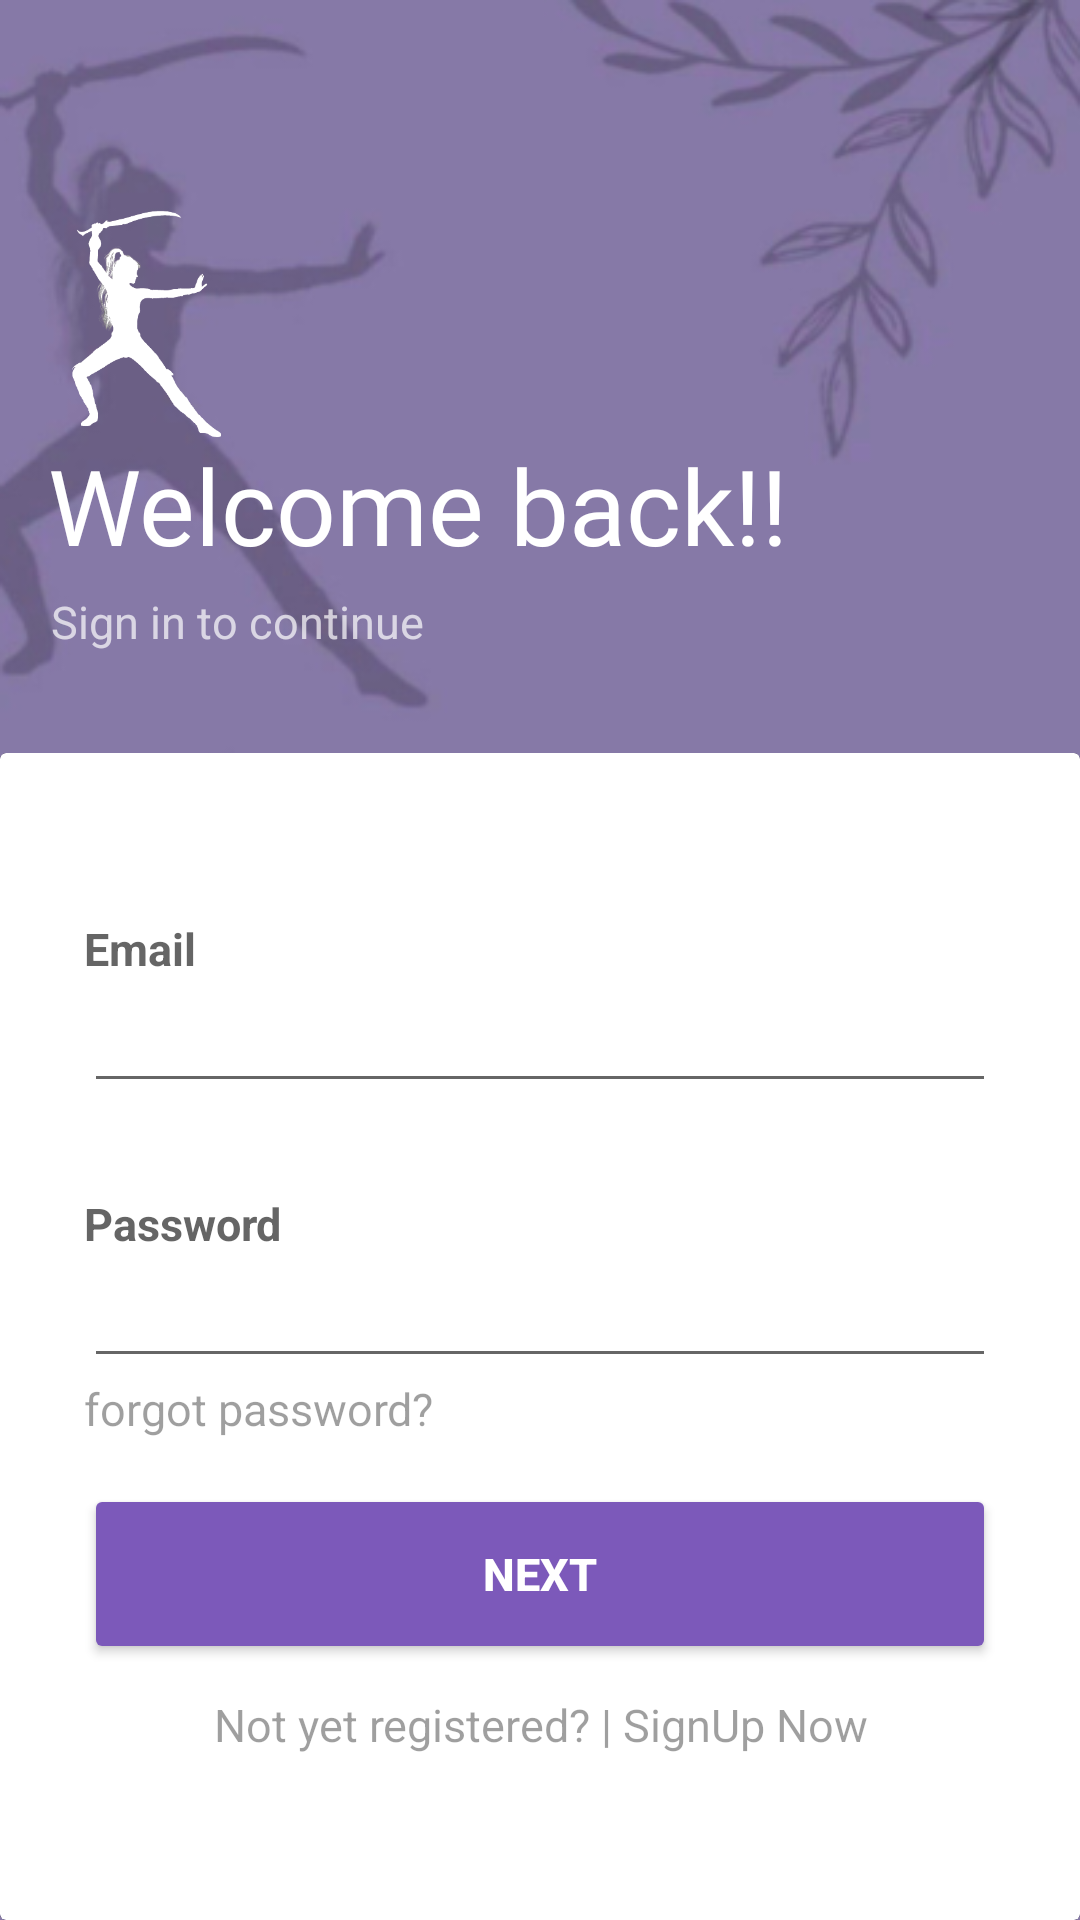

Reconstruct the res/layout file that produces this screen, plus the resources it refers to.
<!-- AndroidManifest.xml: application theme Theme.Nirbhay -->
<!-- res/layout/activity_signin_page.xml -->
<?xml version="1.0" encoding="utf-8"?>
<RelativeLayout xmlns:android="http://schemas.android.com/apk/res/android"
    xmlns:app="http://schemas.android.com/apk/res-auto"
    xmlns:tools="http://schemas.android.com/tools"
    android:layout_width="match_parent"
    android:layout_height="match_parent"
    android:background="@drawable/login"
    android:layout_gravity="center"
    tools:context=".signin_page">

    <RelativeLayout
        android:layout_width="match_parent"
        android:layout_height="match_parent"
        android:layout_marginStart="5dp"
        android:layout_marginTop="5dp"
        android:layout_marginEnd="5dp"
        android:layout_marginBottom="5dp"
        tools:ignore="UselessParent">


        <ImageView
            android:id="@+id/imageView"
            android:layout_width="141dp"
            android:layout_height="102dp"
            android:layout_alignParentStart="true"
            android:layout_alignParentLeft="true"
            android:layout_alignParentTop="true"
            android:layout_marginStart="-27dp"
            android:layout_marginLeft="-27dp"
            android:layout_marginTop="52dp"
            android:importantForAccessibility="no"
            app:srcCompat="@drawable/logg"
            tools:ignore="VisualLintBounds" />

        <TextView
            android:id="@+id/welcomeback1"
            android:layout_width="wrap_content"
            android:layout_height="wrap_content"
            android:layout_alignParentStart="true"
            android:layout_alignParentLeft="true"
            android:layout_marginStart="11dp"
            android:layout_marginLeft="11dp"
            android:layout_marginTop="140dp"
            android:fontFamily="@font/poppinsbold"
            android:text="@string/welcome_back"
            android:textColor="#ffffff"
            android:textSize="35sp" />

        <TextView
            android:id="@+id/welcome"
            android:layout_width="wrap_content"
            android:layout_height="wrap_content"
            android:layout_alignParentStart="true"
            android:layout_alignParentLeft="true"
            android:layout_alignParentTop="true"
            android:layout_marginStart="12dp"
            android:layout_marginLeft="12dp"
            android:layout_marginTop="192dp"
            android:alpha="0.7"
            android:text="@string/Sign_in_to_continue"
            android:textColor="#ffffff"
            android:textSize="15sp"
            tools:ignore="TextSizeCheck,TextContrastCheck" />
    </RelativeLayout>

    <androidx.cardview.widget.CardView
    android:layout_width="match_parent"
    android:layout_height="wrap_content"
    android:layout_alignParentBottom="true"
    android:layout_marginTop="250dp"
    android:background="#FFFCFC"
    android:elevation="10dp"
    app:cardElevation="600dp"
    tools:ignore="UnusedAttribute">


    <LinearLayout
        android:layout_width="match_parent"
        android:layout_height="match_parent"
        android:layout_marginTop="10dp"
        android:orientation="vertical"
        android:paddingLeft="28dp"
        android:paddingTop="15dp"
        android:paddingRight="28dp"
        android:paddingBottom="55dp">


        <View
            android:layout_width="wrap_content"
            android:layout_height="30dp" />

        <TextView
            android:id="@+id/email"
            android:layout_width="match_parent"
            android:layout_height="wrap_content"
            android:alpha="0.7"
            android:text="@string/email"
            android:textColor="#232323"
            android:textSize="15sp"
            android:textStyle="bold"
            tools:ignore="TextSizeCheck,TextSizeCheck" />

        <EditText
            android:id="@+id/emailbox"
            android:layout_width="match_parent"
            android:layout_height="wrap_content"
            android:autofillHints=""
            android:drawableStart="@drawable/email_icon"
            android:inputType="textEmailAddress"
            tools:ignore="LabelFor,RtlCompat,SpeakableTextPresentCheck,TouchTargetSizeCheck,TouchTargetSizeCheck,VisualLintTextFieldSize" />

        <View
            android:layout_width="wrap_content"
            android:layout_height="30dp" />

        <TextView
            android:id="@+id/password"
            android:layout_width="match_parent"
            android:layout_height="wrap_content"
            android:alpha="0.7"
            android:text="@string/password"
            android:textColor="#232323"
            android:textSize="15sp"
            android:textStyle="bold"
            tools:ignore="TextSizeCheck" />

        <RelativeLayout
            android:layout_width="match_parent"
            android:layout_height="match_parent"
            android:alpha="0.2"
            android:background="#000000">

        </RelativeLayout>

        <EditText
            android:id="@+id/passwordbox"
            android:layout_width="match_parent"
            android:layout_height="wrap_content"
            android:drawableStart="@drawable/password_icon"
            android:importantForAutofill="no"
            android:inputType="textPassword"
            tools:ignore="LabelFor,RtlCompat,SpeakableTextPresentCheck,TouchTargetSizeCheck,VisualLintTextFieldSize" />

        <TextView
            android:id="@+id/signinoption"
            android:layout_width="match_parent"
            android:layout_height="wrap_content"
            android:alpha="0.7"
            android:text="@string/forgot_password"
            android:textSize="15sp"
            tools:ignore="TextSizeCheck,TextContrastCheck,TextContrastCheck" />

        <View
            android:layout_width="wrap_content"
            android:layout_height="15dp" />


        <Button
            android:id="@+id/nextbutton"
            android:layout_width="match_parent"
            android:layout_height="60dp"
            android:text="@string/next"
            android:textColor="#ffffff"
            android:textSize="15sp"
            android:textStyle="bold"
            app:backgroundTint="#7C59BA"
            tools:ignore="TextSizeCheck,VisualLintButtonSize,TextContrastCheck,TouchTargetSizeCheck" />

        <TextView
            android:id="@+id/signupoption"
            android:layout_width="match_parent"
            android:layout_height="wrap_content"
            android:alpha="0.7"
            android:gravity="center"
            android:paddingTop="10dp"
            android:text="@string/not_yet_registered_signup_now"
            android:textSize="15sp"
            tools:ignore="TextSizeCheck,TextContrastCheck,TextContrastCheck" />


    </LinearLayout>
</androidx.cardview.widget.CardView>


</RelativeLayout>
<!-- resources referenced by this layout -->
<resources>
  <!-- drawable logg: png bitmap (drawable, 25525 bytes) -->
  <!-- drawable login: png bitmap (drawable, 69751 bytes) -->
  <string name="Sign_in_to_continue">Sign in to continue</string>
  <string name="email">Email</string>
  <string name="forgot_password">forgot password?</string>
  <string name="next">Next</string>
  <string name="not_yet_registered_signup_now">Not yet registered? | SignUp Now</string>
  <string name="password">Password</string>
  <string name="welcome_back">Welcome back!!</string>
  <style name="Theme.Nirbhay" parent="Base.Theme.Nirbhay" />
  <style name="Base.Theme.Nirbhay" parent="Theme.AppCompat.DayNight.NoActionBar">
          
          
      </style>
</resources>
